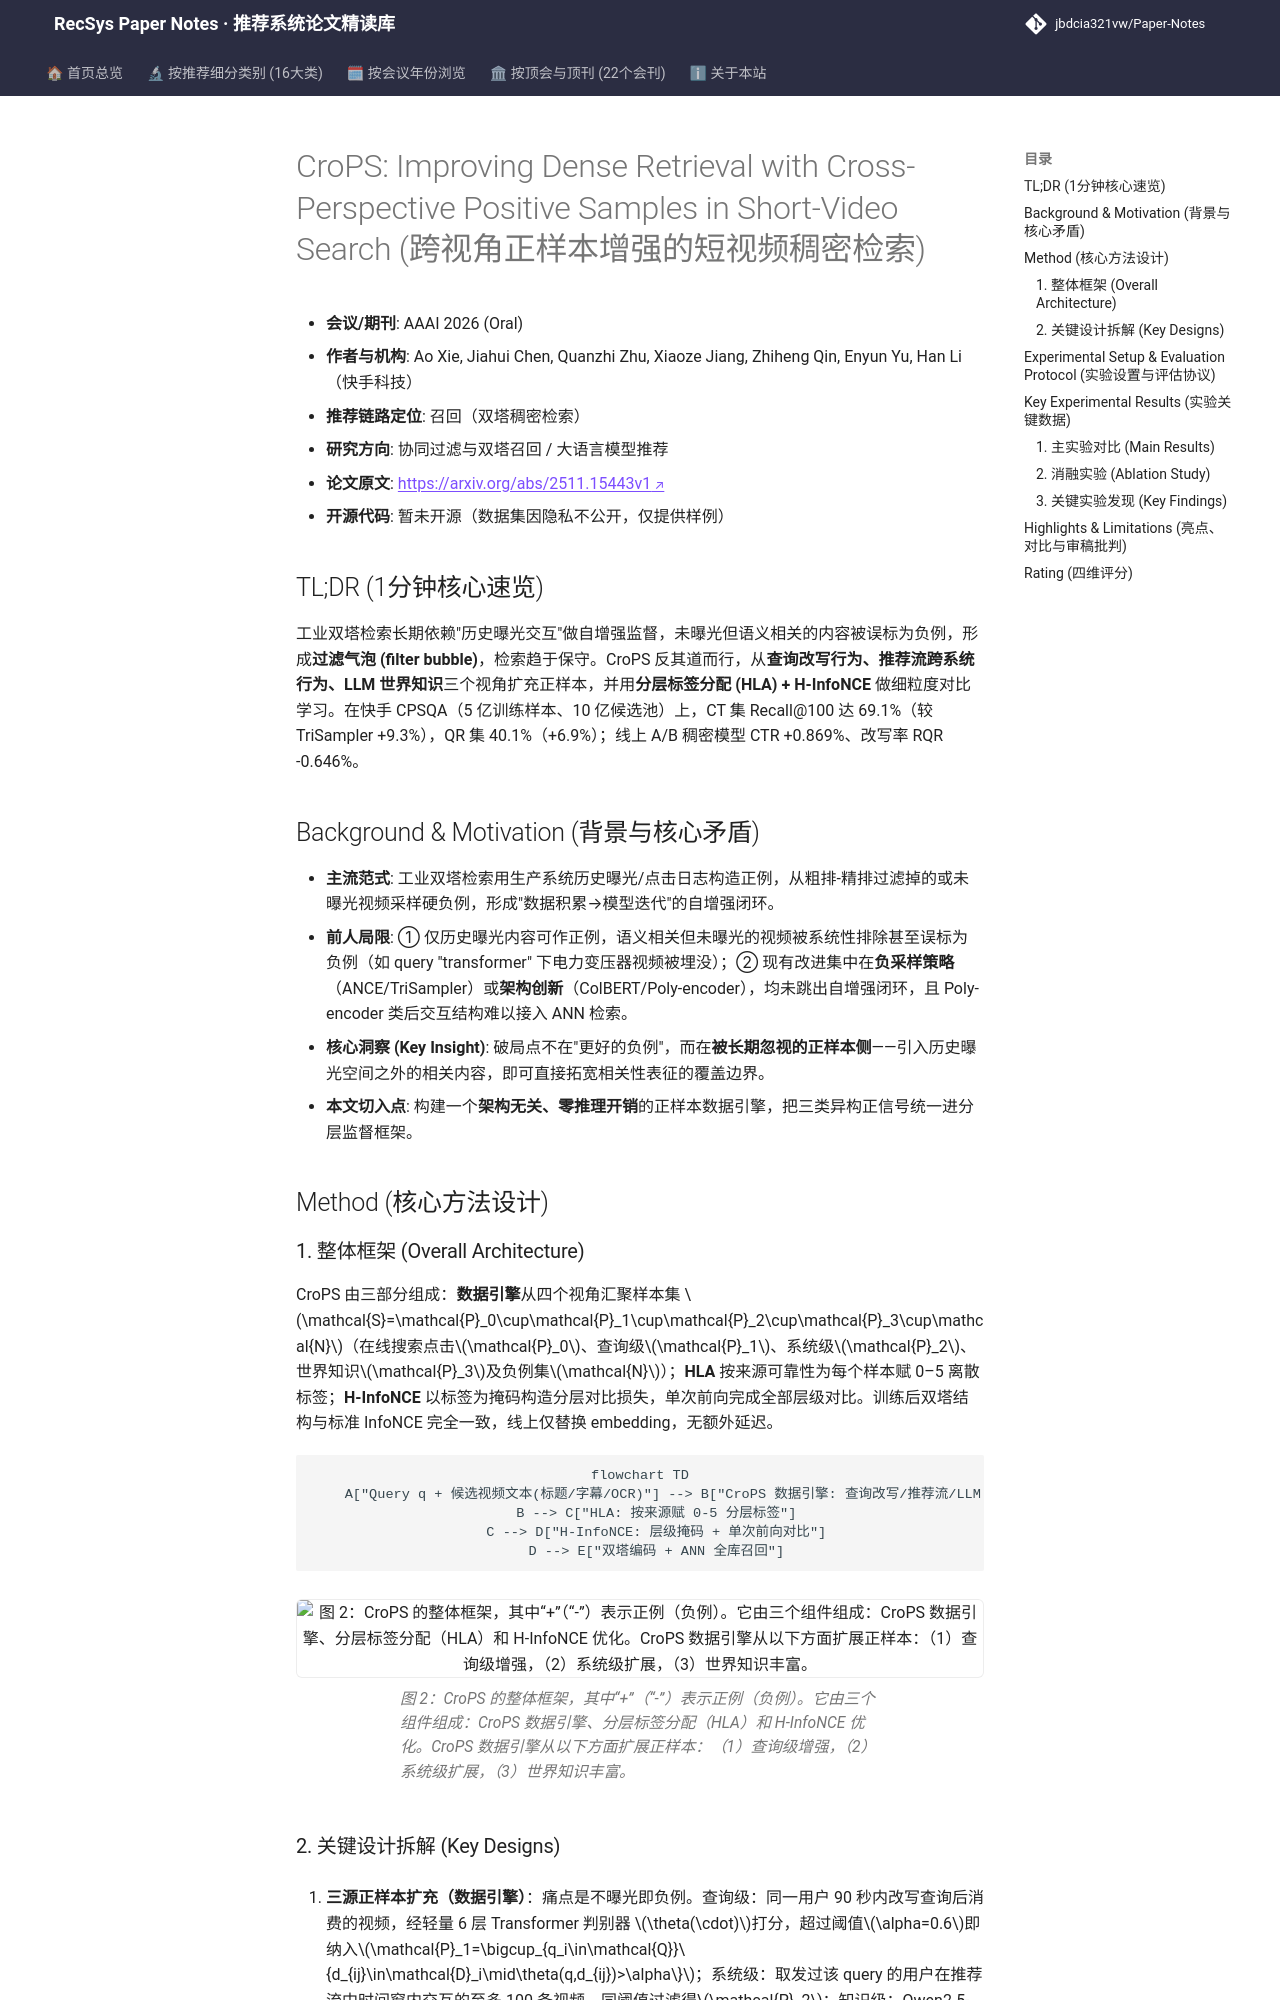

repository: jbdcia321vw/Paper-Notes · page: venues/AAAI/2026/collaborative_filtering/crops_improving_dense_retrieval_with_cross_perspective_positive_samples_in_/index.html · generator: mkdocs

---
title: "CroPS: Improving Dense Retrieval with Cross-Perspective Positive Samples in Short-Video Search"
description: "[AAAI 2026][协同过滤与双塔召回] 用查询改写/推荐流/LLM 三源扩充正样本，配分层标签与 H-InfoNCE，快手搜索线上 CTR +0.87%、改写率 -0.65%"
tags:
  - AAAI 2026
  - 协同过滤与双塔召回
  - 召回
  - 正样本扩充
  - 分层对比学习
date: 2026-11-13
venue: AAAI
year: 2026
paper_url: "https://arxiv.org/abs/2511.15443"
code_url: ""
categories:
  - collaborative_filtering
  - llm_rec
---

# CroPS: Improving Dense Retrieval with Cross-Perspective Positive Samples in Short-Video Search (跨视角正样本增强的短视频稠密检索)

- **会议/期刊**: AAAI 2026 (Oral)
- **作者与机构**: Ao Xie, Jiahui Chen, Quanzhi Zhu, Xiaoze Jiang, Zhiheng Qin, Enyun Yu, Han Li（快手科技）
- **推荐链路定位**: 召回（双塔稠密检索）
- **研究方向**: 协同过滤与双塔召回 / 大语言模型推荐
- **论文原文**: [https://arxiv.org/abs/2511.15443v1](https://arxiv.org/abs/2511.15443v1)
- **开源代码**: 暂未开源（数据集因隐私不公开，仅提供样例）

## TL;DR (1分钟核心速览)

工业双塔检索长期依赖"历史曝光交互"做自增强监督，未曝光但语义相关的内容被误标为负例，形成**过滤气泡 (filter bubble)**，检索趋于保守。CroPS 反其道而行，从**查询改写行为、推荐流跨系统行为、LLM 世界知识**三个视角扩充正样本，并用**分层标签分配 (HLA) + H-InfoNCE** 做细粒度对比学习。在快手 CPSQA（5 亿训练样本、10 亿候选池）上，CT 集 Recall@100 达 69.1%（较 TriSampler +9.3%），QR 集 40.1%（+6.9%）；线上 A/B 稠密模型 CTR +0.869%、改写率 RQR -0.646%。

## Background & Motivation (背景与核心矛盾)

- **主流范式**: 工业双塔检索用生产系统历史曝光/点击日志构造正例，从粗排-精排过滤掉的或未曝光视频采样硬负例，形成"数据积累→模型迭代"的自增强闭环。
- **前人局限**: ① 仅历史曝光内容可作正例，语义相关但未曝光的视频被系统性排除甚至误标为负例（如 query "transformer" 下电力变压器视频被埋没）；② 现有改进集中在**负采样策略**（ANCE/TriSampler）或**架构创新**（ColBERT/Poly-encoder），均未跳出自增强闭环，且 Poly-encoder 类后交互结构难以接入 ANN 检索。
- **核心洞察 (Key Insight)**: 破局点不在"更好的负例"，而在**被长期忽视的正样本侧**——引入历史曝光空间之外的相关内容，即可直接拓宽相关性表征的覆盖边界。
- **本文切入点**: 构建一个**架构无关、零推理开销**的正样本数据引擎，把三类异构正信号统一进分层监督框架。

## Method (核心方法设计)
